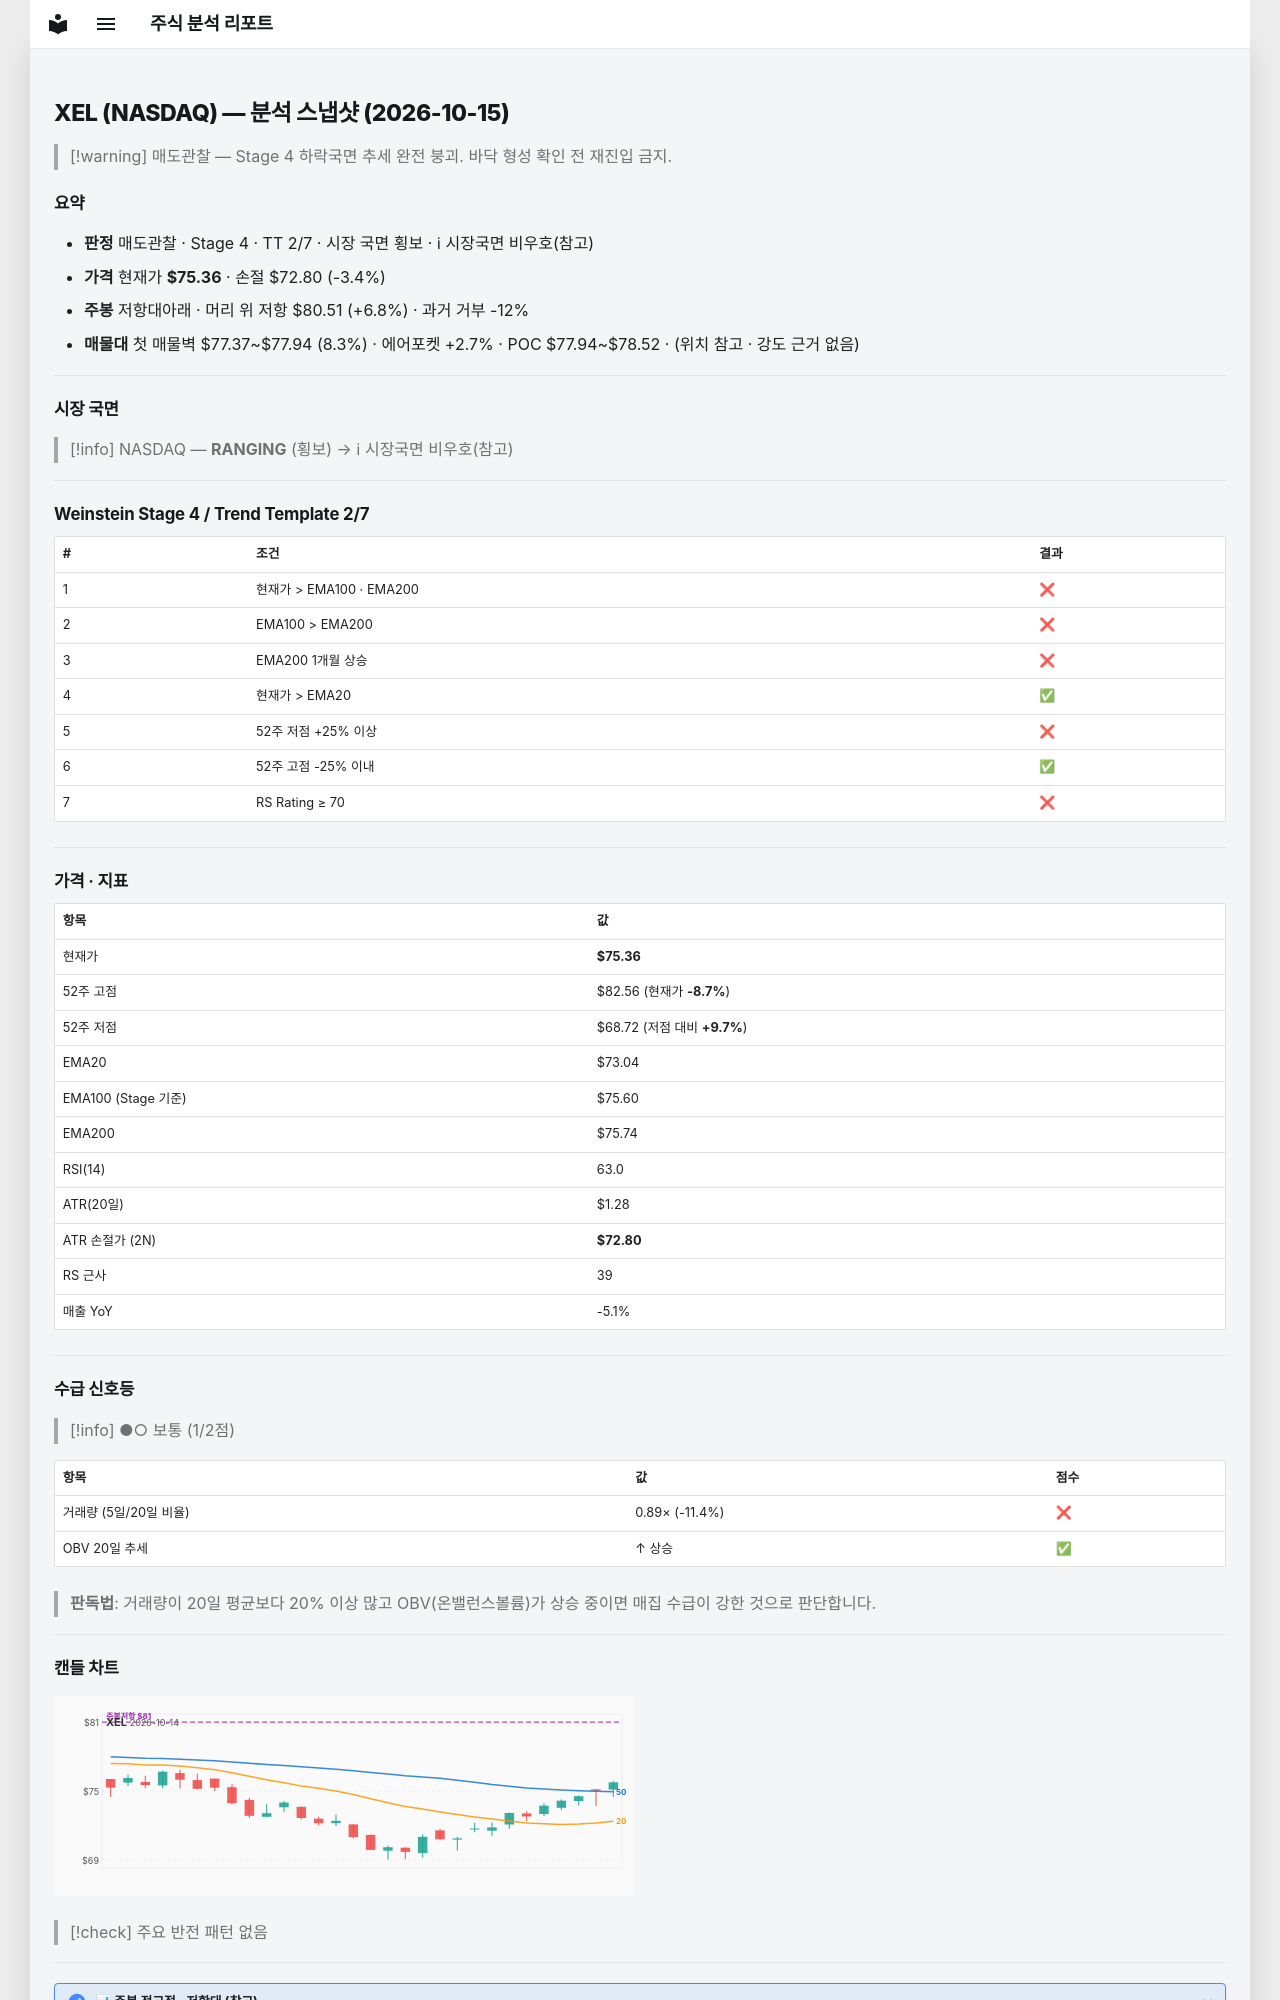

repository: soloandco/stock-reports · page: snapshots/XEL-2026-10-15/index.html · generator: mkdocs

---
type: analysis-snapshot
title: XEL 분석 스냅샷
ticker: XEL
market: NASDAQ
created: 2026-10-15
updated: 2026-10-15
bar-date: 2026-10-14
verdict: 매도관찰
real-rr: 2.01
sma50-gap-pct: 3.2
weekly-position: 저항대아래
weekly-overhead-price: 80.51
weekly-overhead-pct: 6.8
stage: 4
trend-template-score: 2
tt-max: 7
ma-set: ema-20-100-200
price: 75.36000061035156
stop-price: 72.79816053689149
market-regime: RANGING
supply-demand-score: 1/2
supply-demand-label: 보통
status: tracking
tags:
  - stock-agent
  - watchlist
  - XEL
  - analysis
related:
  - "[[analysis-template]]"
---

# XEL (NASDAQ) — 분석 스냅샷 (2026-10-15)

> [!warning] 매도관찰 — Stage 4 하락국면
> 추세 완전 붕괴. 바닥 형성 확인 전 재진입 금지.

## 요약

- **판정** 매도관찰 · Stage 4 · TT 2/7 · 시장 국면 횡보 · ℹ 시장국면 비우호(참고)
- **가격** 현재가 **$75.36** · 손절 $72.80 (-3.4%)
- **주봉** 저항대아래 · 머리 위 저항 $80.51 (+6.8%) · 과거 거부 -12%
- **매물대** 첫 매물벽 $77.37~$77.94 (8.3%) · 에어포켓 +2.7% · POC $77.94~$78.52 · (위치 참고 · 강도 근거 없음)

---

## 시장 국면

> [!info] NASDAQ — **RANGING** (횡보) → ℹ 시장국면 비우호(참고)

---

## Weinstein Stage 4 / Trend Template 2/7

| # | 조건 | 결과 |
|---|------|------|
| 1 | 현재가 > EMA100 · EMA200 | ❌ |
| 2 | EMA100 > EMA200 | ❌ |
| 3 | EMA200 1개월 상승 | ❌ |
| 4 | 현재가 > EMA20 | ✅ |
| 5 | 52주 저점 +25% 이상 | ❌ |
| 6 | 52주 고점 -25% 이내 | ✅ |
| 7 | RS Rating ≥ 70 | ❌ |

---

## 가격 · 지표

| 항목 | 값 |
|------|---|
| 현재가 | **$75.36** |
| 52주 고점 | $82.56 (현재가 **-8.7%**) |
| 52주 저점 | $68.72 (저점 대비 **+9.7%**) |
| EMA20 | $73.04 |
| EMA100 (Stage 기준) | $75.60 |
| EMA200 | $75.74 |
| RSI(14) | 63.0 |
| ATR(20일) | $1.28 |
| ATR 손절가 (2N) | **$72.80** |
| RS 근사 | 39 |
| 매출 YoY | -5.1% |

---
## 수급 신호등

> [!info] ●○ 보통 (1/2점)

| 항목 | 값 | 점수 |
|------|------|------|
| 거래량 (5일/20일 비율) | 0.89× (-11.4%) | ❌ |
| OBV 20일 추세 | ↑ 상승 | ✅ |

> **판독법**: 거래량이 20일 평균보다 20% 이상 많고 OBV(온밸런스볼륨)가 상승 중이면 매집 수급이 강한 것으로 판단합니다.

---
